Run: headless pygame with SDL's dummy video driver; simulated clock (each Clock.tick advances the game by its frame time, no real sleeping); random seed 0; keys injected as events and as key.get_pressed() state; no mouse input.
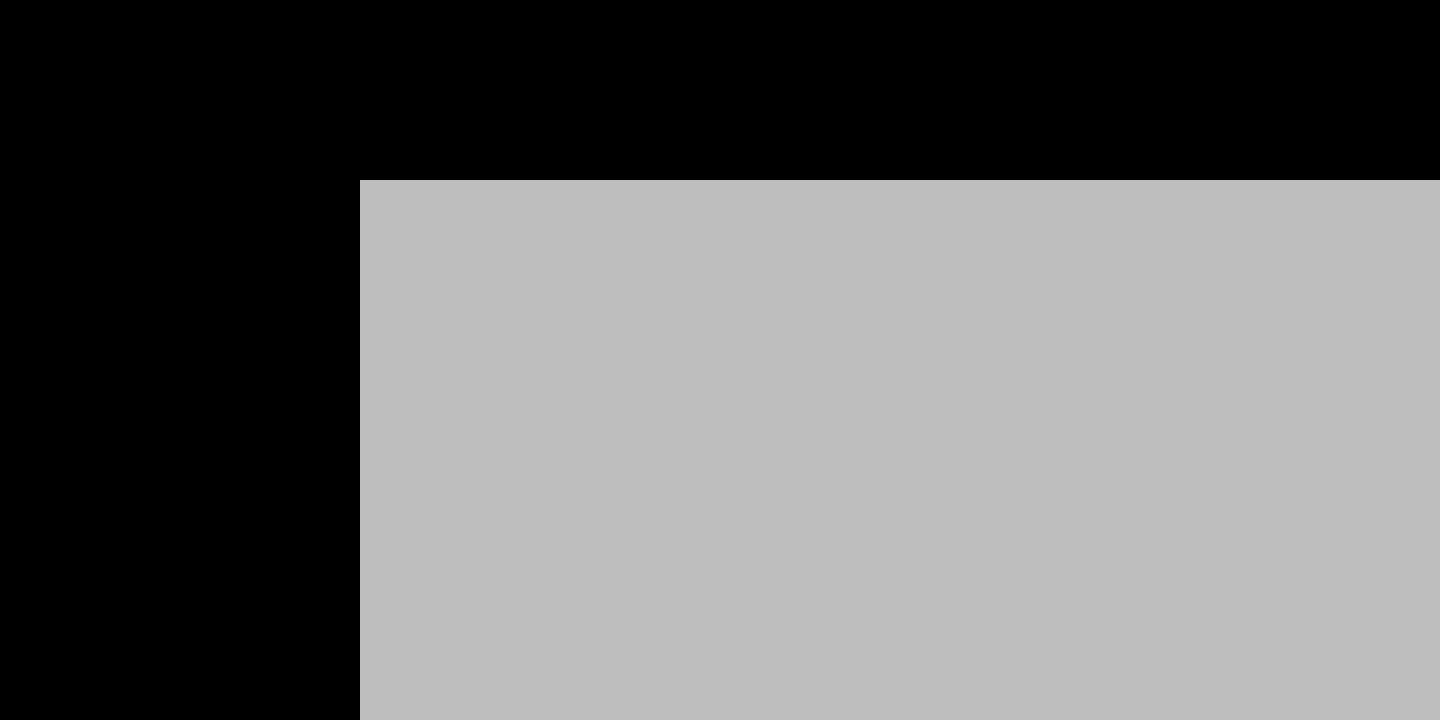
Frame 1 of 4 · flips 1–60 · no input
Frame 2 of 4 · flips 61–180 · tapped SPACE, RETURN · held RIGHT (→), D · screen unchanged from frame 1, image omitted
Frame 3 of 4 · flips 181–300 · held DOWN (↓), S · screen unchanged from frame 2, image omitted
Frame 4 of 4 · flips 301–420 · held LEFT (←), A, UP (↑), W · screen unchanged from frame 3, image omitted

The pygame program that drew these frames:

import pygame as pg


pg.init()
w, h = 1440, 720
screen = pg.display.set_mode((w, h))


while True:
    for event in pg.event.get():
        if event.type == pg.QUIT:
            exit(0)

    
    pg.draw.rect(screen, 'grey', (w/4, h/4, w-w/4, h-h/4))
    pg.display.update()
    screen.fill('black')
